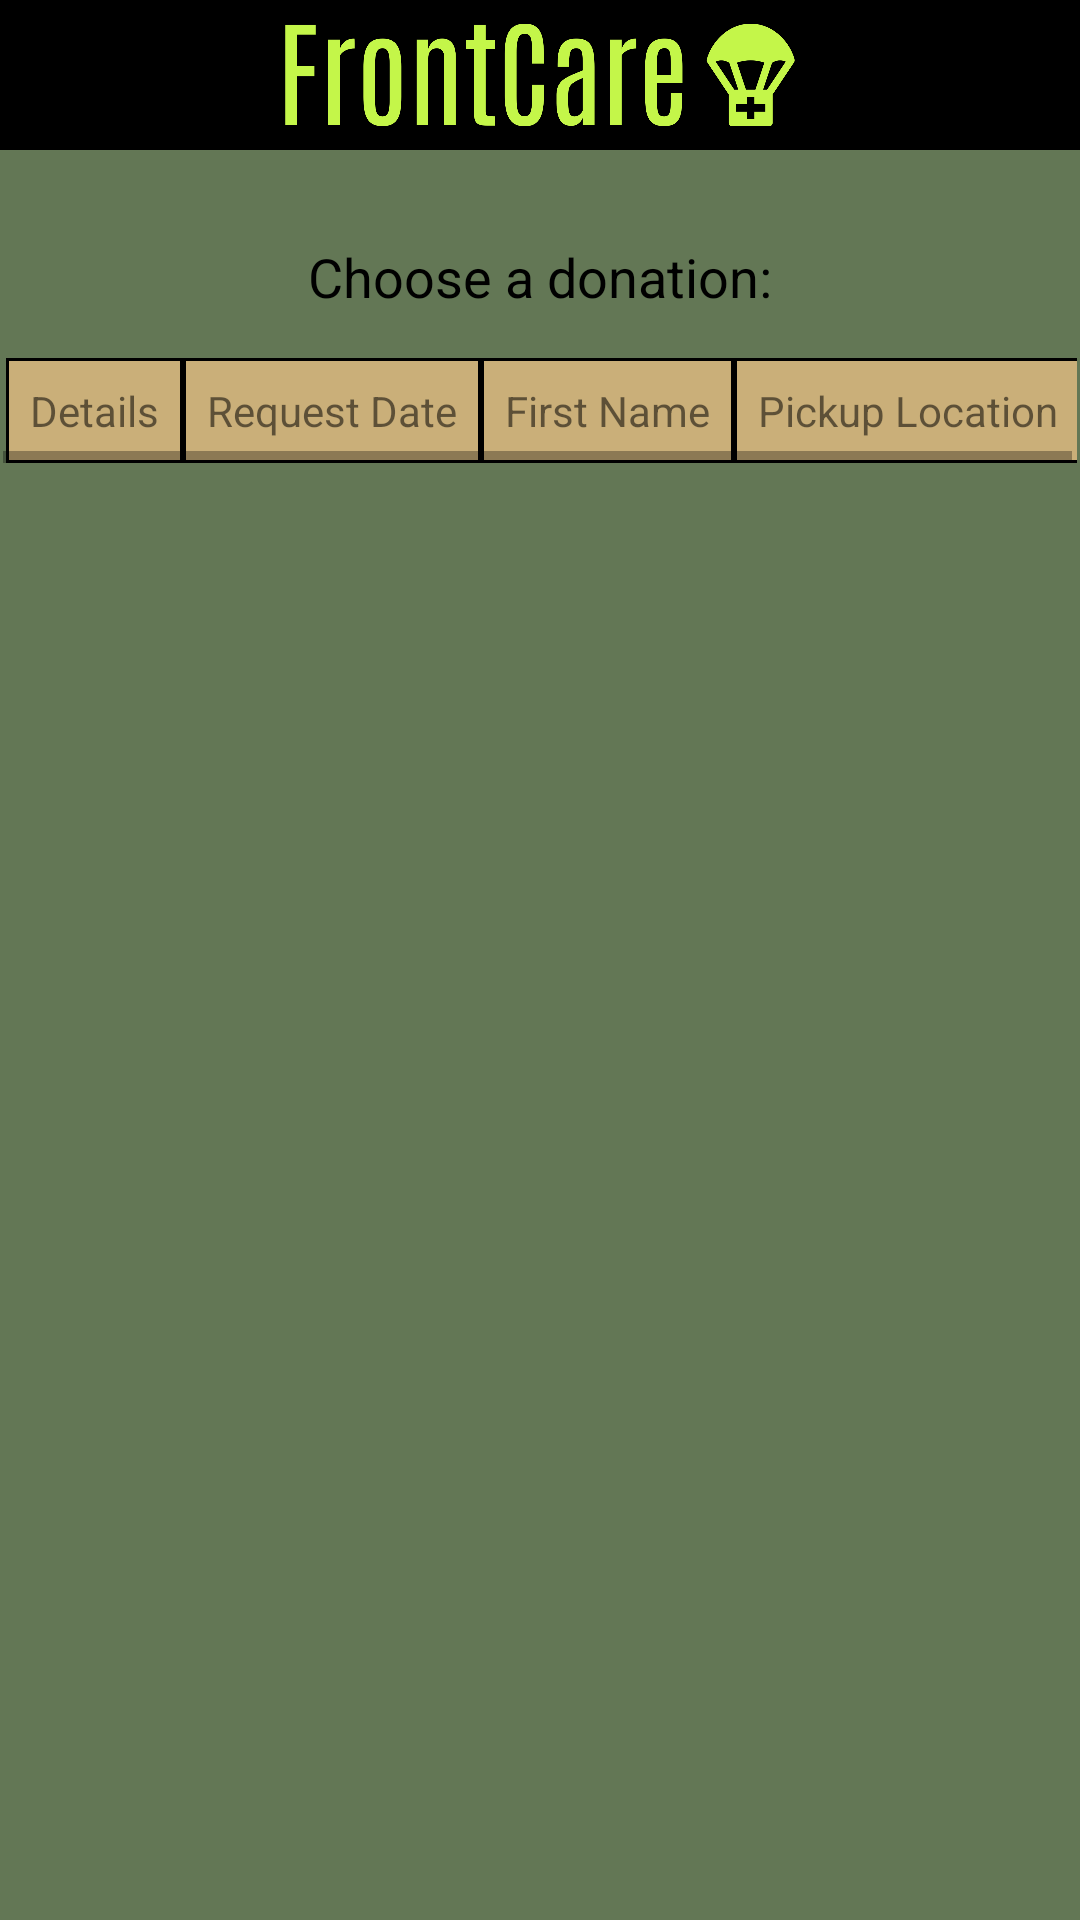

Here is an Android app screen rendered from its layout file. Give the layout XML and the strings, colors and styles it references.
<!-- AndroidManifest.xml: application theme Theme.FrontCareProject -->
<!-- res/layout/activity_soldiers_requests_page.xml -->
<?xml version="1.0" encoding="utf-8"?>
<androidx.constraintlayout.widget.ConstraintLayout
    xmlns:android="http://schemas.android.com/apk/res/android"
    xmlns:app="http://schemas.android.com/apk/res-auto"
    xmlns:tools="http://schemas.android.com/tools"
    android:layout_width="match_parent"
    android:layout_height="match_parent"
    tools:context=".SoldiersRequestsPage">
    <include
        android:id="@+id/toolbar1"
        layout="@layout/toolbar" />
    <TextView
        android:layout_marginTop="80dp"
        android:id="@+id/SoldiersRequestsPageTitle"
        android:layout_width="wrap_content"
        android:layout_height="wrap_content"
        android:layout_centerHorizontal="true"
        android:text="@string/soldiers_requests_page_title"
        android:textColor="@android:color/black"
        android:textSize="18sp"
        app:layout_constraintBottom_toTopOf="@+id/horizontalScrollView"
        app:layout_constraintEnd_toEndOf="parent"
        app:layout_constraintStart_toStartOf="parent"
        app:layout_constraintTop_toTopOf="parent" />

    <ScrollView
        android:id="@+id/horizontalScrollView"
        android:layout_width="0dp"
        android:layout_height="0dp"
        android:layout_marginLeft="1dp"
        android:layout_marginRight="1dp"
        app:layout_constraintBottom_toBottomOf="parent"
        app:layout_constraintEnd_toEndOf="parent"
        app:layout_constraintStart_toStartOf="parent"
        app:layout_constraintTop_toBottomOf="@+id/SoldiersRequestsPageTitle">


        <HorizontalScrollView
            android:id="@+id/scrollEvents"
            android:layout_width="match_parent"
            android:layout_height="wrap_content">

        <TableLayout
            android:id="@+id/donationsTable"
            android:layout_width="wrap_content"
            android:layout_height="wrap_content"
            android:layout_marginTop="15dp"
            android:layout_marginLeft="1dp"
            android:layout_marginRight="1dp"
            android:background="@color/tablesBackgroundColor"
            android:stretchColumns="0">

            
            <TableRow>

                <TextView
                    android:background="@drawable/tables_outline"
                    android:gravity="center"
                    android:padding="8dp"
                    android:text="@string/details_buttons_column_text"
                    android:layout_width="wrap_content"
                    android:maxLines="1"
                    android:ellipsize="end" />

                <TextView
                    android:background="@drawable/tables_outline"
                    android:gravity="center"
                    android:padding="8dp"
                    android:text="@string/request_date_column_text"
                    android:layout_width="wrap_content"
                    android:maxLines="1"
                    android:ellipsize="end" />

                <TextView
                    android:background="@drawable/tables_outline"
                    android:gravity="center"
                    android:padding="8dp"
                    android:text="@string/first_name_column_text"
                    android:layout_width="wrap_content"
                    android:maxLines="1"
                    android:ellipsize="end" />

                <TextView
                    android:background="@drawable/tables_outline"
                    android:gravity="center"
                    android:padding="8dp"
                    android:text="@string/pickup_location_column_text"
                    android:layout_width="wrap_content"
                    android:maxLines="1"
                    android:ellipsize="end" />



            </TableRow>

            

        </TableLayout>
        </HorizontalScrollView>
    </ScrollView>

</androidx.constraintlayout.widget.ConstraintLayout>
<!-- res/layout/toolbar.xml (included above) -->
<?xml version="1.0" encoding="utf-8"?>
<RelativeLayout xmlns:android="http://schemas.android.com/apk/res/android"
    android:layout_width="wrap_content"
    android:layout_height="50dp"
    android:background="@color/black"
    >


    <ImageView
        android:layout_width="47dp"
        android:layout_height="47dp"
        android:id="@+id/back_icon"
        android:layout_centerVertical="true"
        android:src="@drawable/baseline_arrow_back_24" />


    <ImageView
        android:layout_width="170dp"
        android:layout_height="50dp"
        android:layout_centerVertical="true"
        android:layout_centerHorizontal="true"

        android:src="@drawable/frontcare_high_resolution_logo_transparent" />

    <ImageView
        android:layout_width="47dp"
        android:layout_height="47dp"
        android:id="@+id/home_icon"
        android:layout_centerVertical="true"
        android:layout_alignParentEnd="true"
        android:src="@drawable/baseline_home_24" />

    


</RelativeLayout>
<!-- resources referenced by this layout -->
<resources>
  <color name="black">#FF000000</color>
  <color name="tablesBackgroundColor">#CAAF79</color>
  <!-- drawable frontcare_high_resolution_logo_transparent: png bitmap (drawable, 23142 bytes) -->
  <!-- drawable tables_outline (drawable) -->
  <shape xmlns:android="http://schemas.android.com/apk/res/android"
      android:shape="rectangle">
      <stroke android:color="@color/tablesOutlineColor" android:width="1dp"/>
  </shape>
  <string name="details_buttons_column_text">Details</string>
  <string name="first_name_column_text">First Name</string>
  <string name="pickup_location_column_text">Pickup Location</string>
  <string name="request_date_column_text">Request Date</string>
  <string name="soldiers_requests_page_title">Choose a donation:</string>
  <style name="Theme.FrontCareProject" parent="Base.Theme.FrontCareProject">
          <item name="android:windowBackground">@color/backGroundColor</item>
          <item name="android:buttonStyle">@style/AppButton</item>
          <item name="android:spinnerStyle">@style/AppSpinner</item>
  
      </style>
  <color name="tablesOutlineColor">#000000</color>
  <style name="Base.Theme.FrontCareProject" parent="Theme.AppCompat.Light.NoActionBar">
          
          
      </style>
  <color name="backGroundColor">#637755</color>
  <style name="AppButton" parent="Widget.AppCompat.Button">
          <item name="android:textColor">@color/buttonTextColor</item>
          <item name="android:backgroundTint">@color/buttonColor</item>
          
          
      </style>
  <style name="AppSpinner" parent="Widget.AppCompat.Spinner">
  
          <item name="android:backgroundTint">@color/spinnerColor</item>
  
          
      </style>
  <color name="buttonTextColor">#BBE8AC</color>
  <color name="buttonColor">#1E4306</color>
  <color name="spinnerColor">#B29F6121</color>
</resources>
